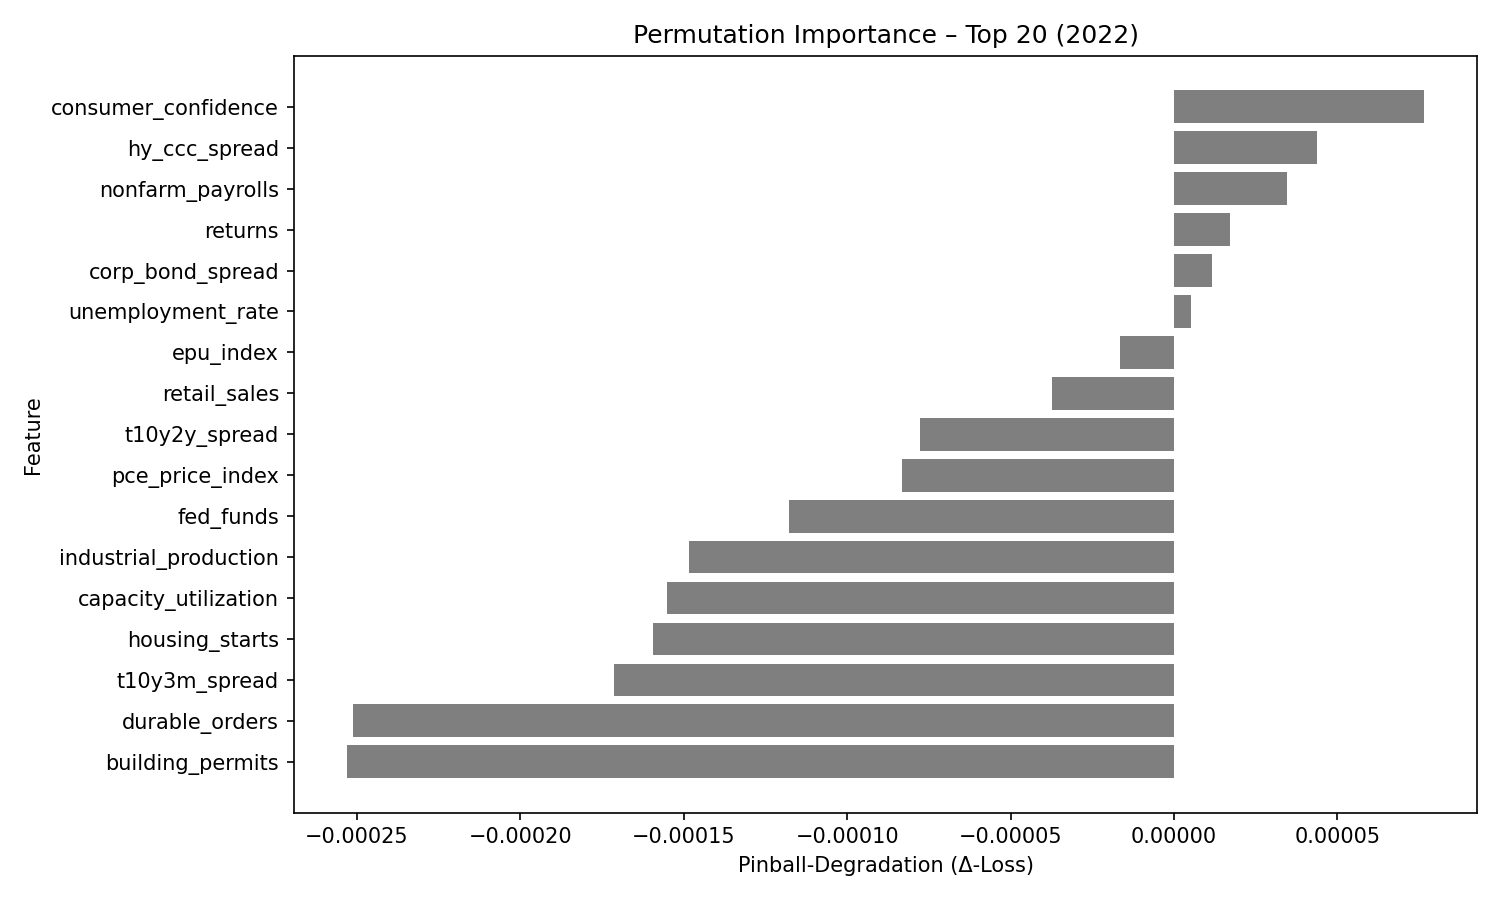

Data behind this chart, as committed beside it:
feature, pinball_degradation
consumer_confidence, 7.6424796e-05
hy_ccc_spread, 4.3795444e-05
nonfarm_payrolls, 3.4713186e-05
returns, 1.7106533e-05
corp_bond_spread, 1.1733733e-05
unemployment_rate, 5.2344985e-06
epu_index, -1.6455539e-05
retail_sales, -3.7206337e-05
t10y2y_spread, -7.766066e-05
pce_price_index, -8.325605e-05
fed_funds, -0.0001179
industrial_production, -0.0001484
capacity_utilization, -0.0001551
housing_starts, -0.0001596
t10y3m_spread, -0.0001712
durable_orders, -0.0002513
building_permits, -0.0002529
